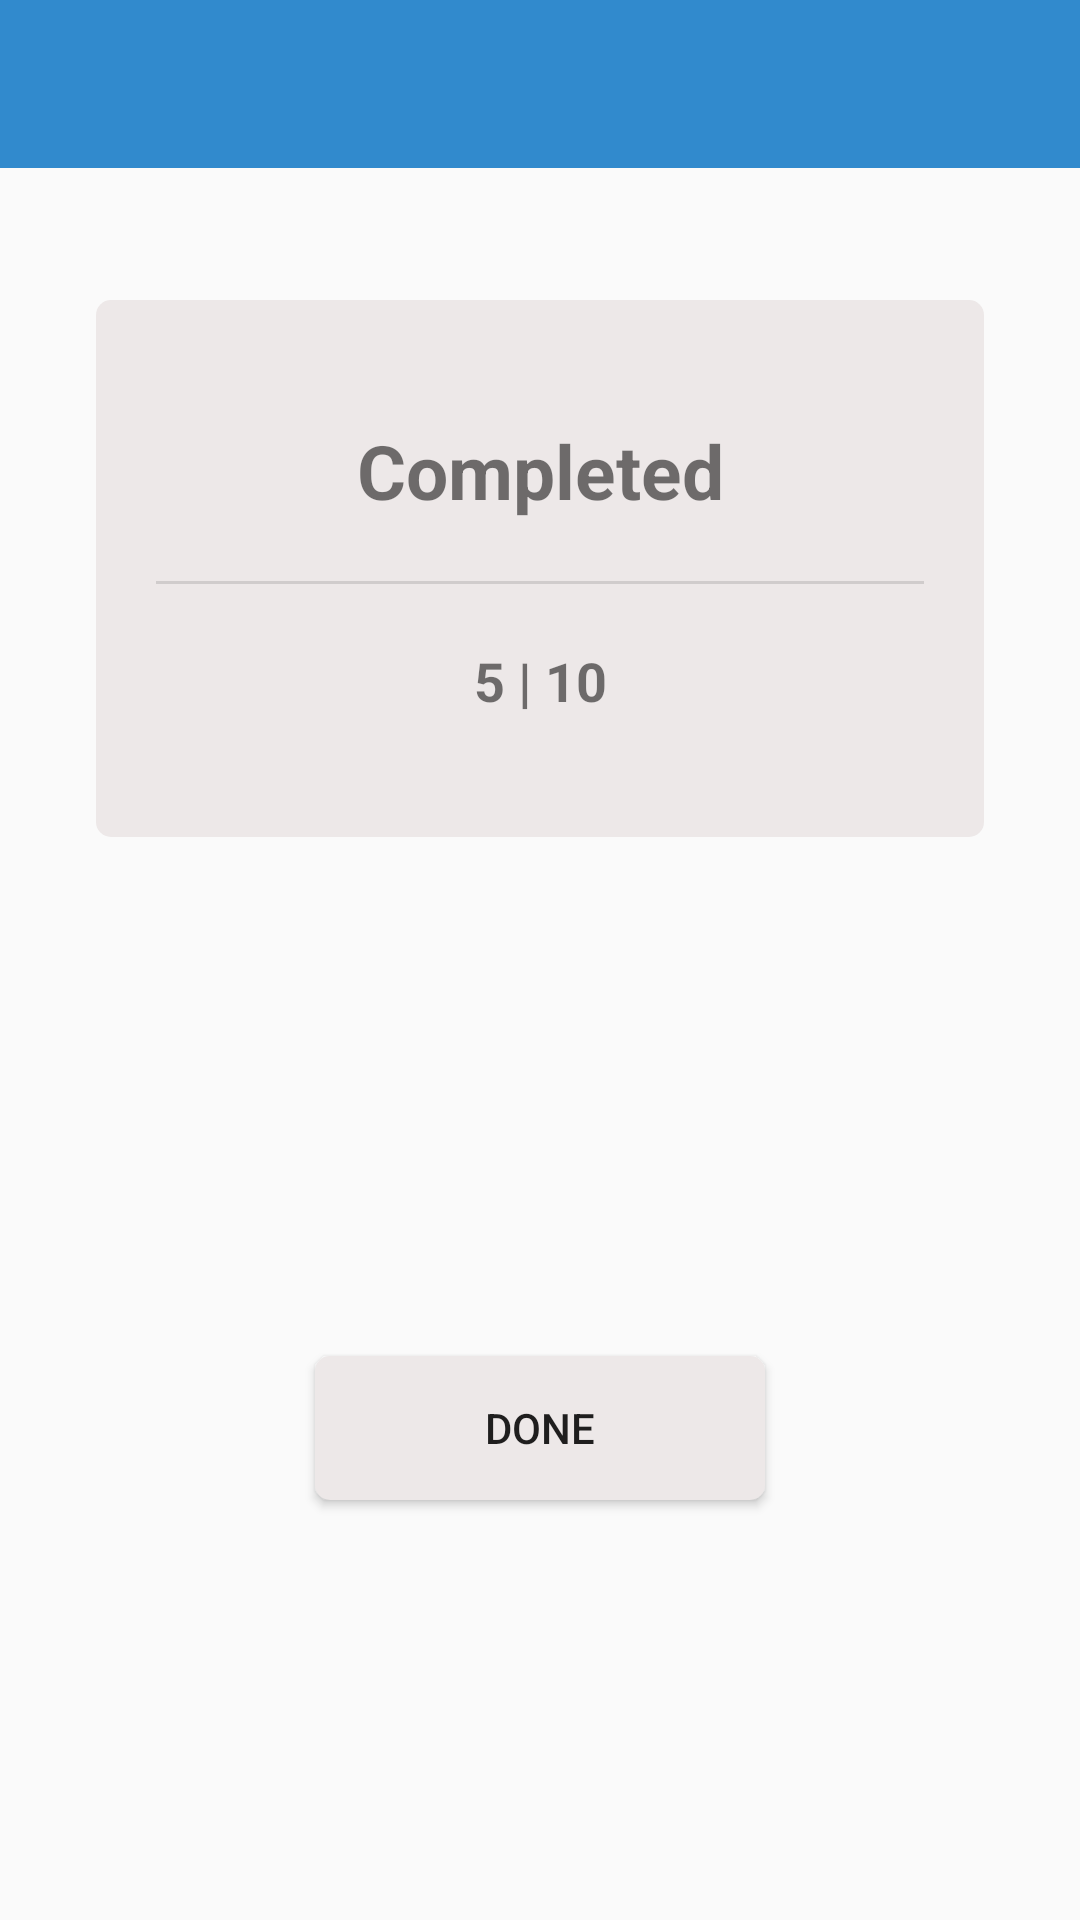

Write the Android layout XML for this screen, with the resource values it uses.
<!-- AndroidManifest.xml: application theme AppTheme -->
<!-- res/layout/activity_score_drex.xml -->
<?xml version="1.0" encoding="utf-8"?>
<androidx.constraintlayout.widget.ConstraintLayout
    xmlns:android="http://schemas.android.com/apk/res/android"
    xmlns:tools="http://schemas.android.com/tools"
    xmlns:app="http://schemas.android.com/apk/res-auto"
    android:layout_width="match_parent"
    android:layout_height="match_parent"
    tools:context="Drex.Funcionality.ScoreActivity">

    <LinearLayout
        android:layout_width="match_parent"
        android:layout_height="match_parent">

        <androidx.appcompat.widget.Toolbar
            android:id="@+id/toolbar"
            android:layout_width="match_parent"
            android:layout_height="wrap_content"
            android:background="#318ACD"
            android:minHeight="?attr/actionBarSize">

        </androidx.appcompat.widget.Toolbar>
    </LinearLayout>

     <LinearLayout
        android:id="@+id/linearLayout"
        android:layout_width="0dp"
        android:layout_height="wrap_content"
        android:layout_marginStart="32dp"
        android:layout_marginTop="100dp"
        android:layout_marginEnd="32dp"
        android:background="@drawable/radius"
        android:orientation="vertical"
        android:padding="20dp"
        app:layout_constraintEnd_toEndOf="parent"
        app:layout_constraintStart_toStartOf="parent"
        app:layout_constraintTop_toTopOf="parent">

        <TextView
            android:id="@+id/textView"
            android:layout_width="match_parent"
            android:layout_height="wrap_content"
            android:gravity="center"
            android:padding="20dp"
            android:text="Completed"
            android:textSize="25dp"
            android:textStyle="bold" />

        <View
            android:id="@+id/divider"
            android:layout_width="match_parent"
            android:layout_height="1dp"
            android:background="?android:attr/listDivider"
            android:padding="20dp" />

        <TextView
            android:id="@+id/sa_score"
            android:layout_width="match_parent"
            android:layout_height="wrap_content"
            android:gravity="center"
            android:padding="20dp"
            android:text="5 | 10"
            android:textSize="18dp"
            android:textStyle="bold" />


    </LinearLayout>

    <Button
        android:id="@+id/sa_done"
        android:layout_width="150dp"
        android:background="@drawable/radius"
        android:layout_height="wrap_content"
        android:layout_marginBottom="140dp"
        android:text="Done"
        app:layout_constraintBottom_toBottomOf="parent"
        app:layout_constraintEnd_toEndOf="parent"
        app:layout_constraintStart_toStartOf="parent">

    </Button>
</androidx.constraintlayout.widget.ConstraintLayout>
<!-- resources referenced by this layout -->
<resources>
  <!-- drawable radius (drawable) -->
  <?xml version="1.0" encoding="utf-8"?>
  <shape xmlns:android="http://schemas.android.com/apk/res/android" android:shape="rectangle">
      <solid android:color="@color/light_grey"/>
      <corners android:radius="5dp"/>
  </shape>
  <style name="AppTheme" parent="Theme.AppCompat.Light.NoActionBar">
          
          <item name="colorPrimary">@color/colorPrimary</item>
          <item name="colorPrimaryDark">@color/colorPrimaryDark</item>
          <item name="colorAccent">@color/colorAccent</item>
      </style>
  <color name="light_grey">#EDE8E8</color>
  <color name="colorPrimary">#6200EE</color>
  <color name="colorPrimaryDark">#3700B3</color>
  <color name="colorAccent">#03DAC5</color>
</resources>
